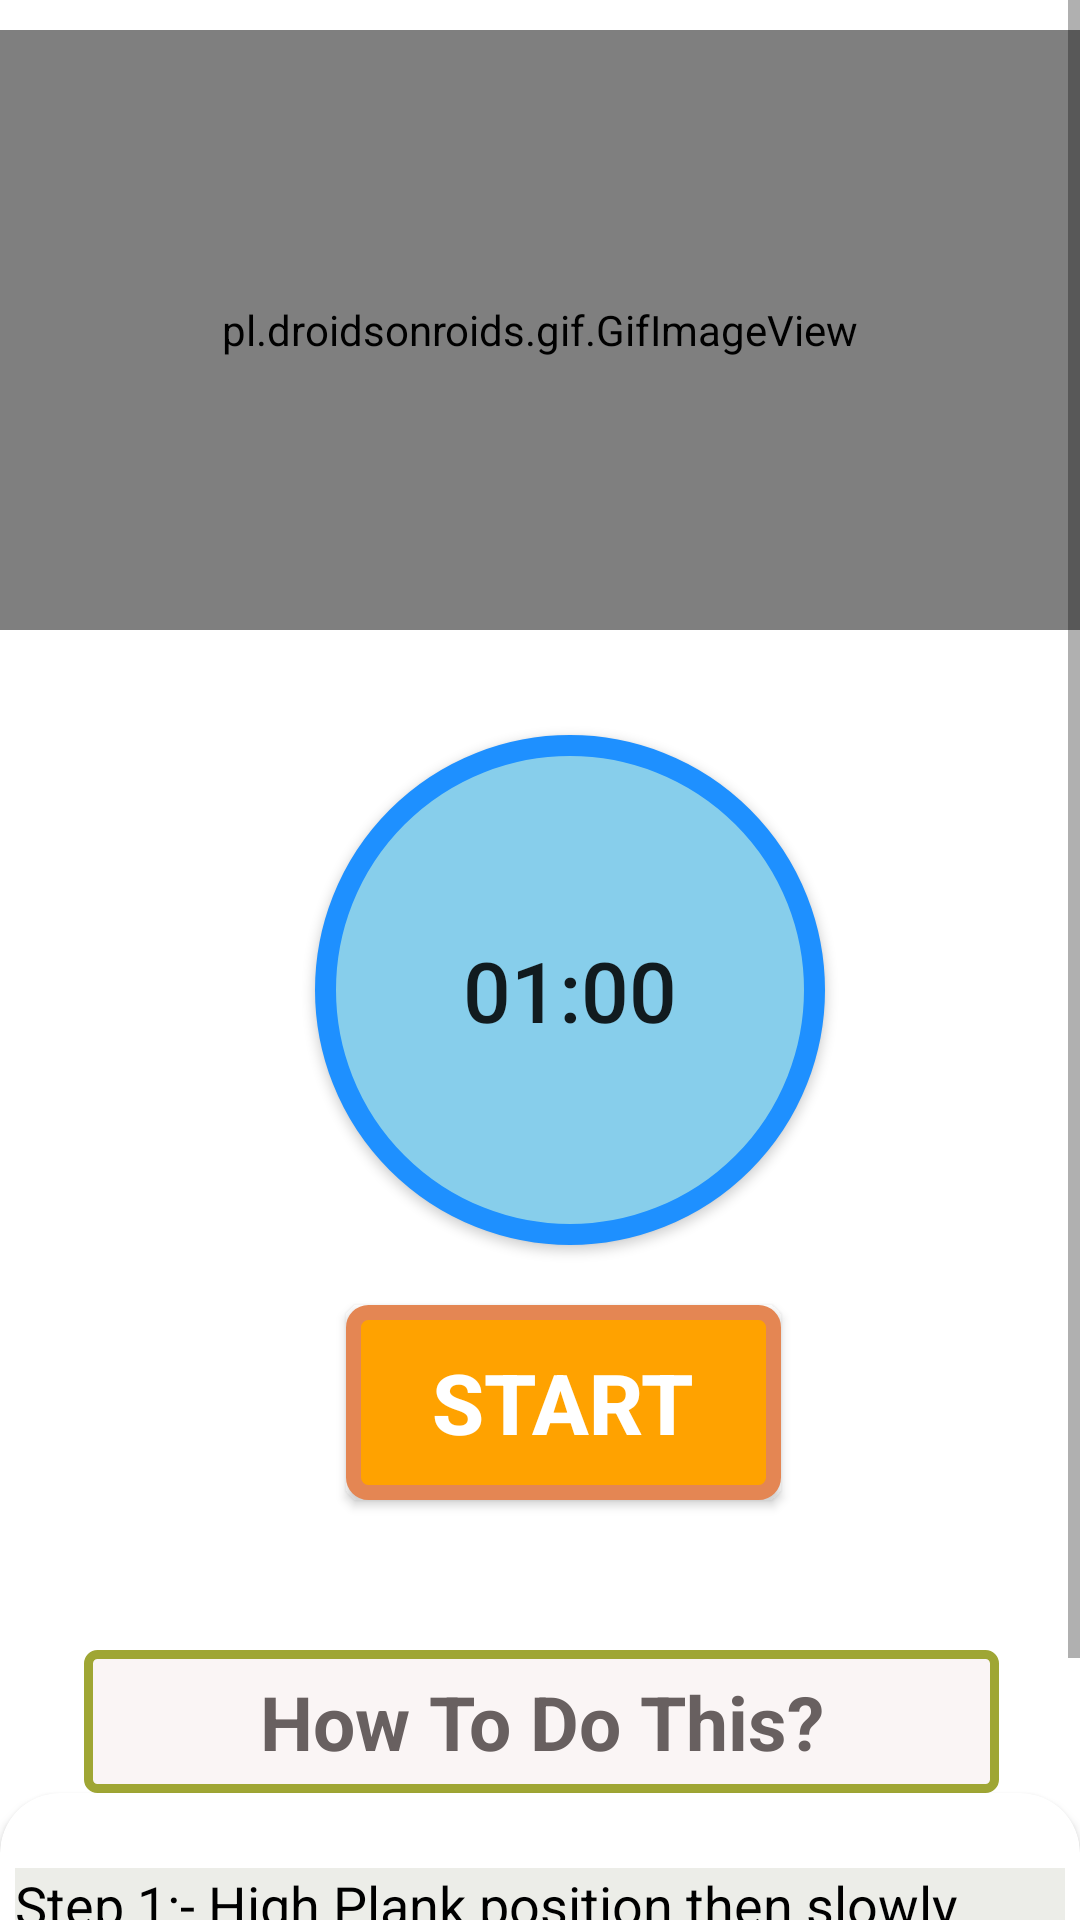

The Android layout XML behind this screen, and the referenced resources:
<!-- AndroidManifest.xml: application theme Theme.HomeWorkoutApp -->
<!-- res/layout/activity_crunches2.xml -->
<?xml version="1.0" encoding="utf-8"?>

<RelativeLayout xmlns:android="http://schemas.android.com/apk/res/android"
    android:layout_width="match_parent"
    xmlns:app="http://schemas.android.com/apk/res-auto"
    android:background="#fff"
    android:layout_height="match_parent">


    <ScrollView
        android:layout_width="match_parent"
        android:layout_height="match_parent"
        >

        <LinearLayout
            android:layout_width="match_parent"
            android:layout_height="match_parent"
            android:orientation="vertical"
            >

            <pl.droidsonroids.gif.GifImageView
                android:layout_marginTop="10dp"
                android:layout_width="fill_parent"
                android:layout_height="200dp"
                android:src="@drawable/exersice_10"
                />
            <Button
                android:layout_marginTop="35dp"
                android:id="@+id/time"
                android:layout_width="170dp"
                android:layout_height="170dp"
                android:layout_marginLeft="105dp"
                android:text="01:00"
                android:textSize="28dp"
                android:padding="15dp"
                android:background="@drawable/button_bg_round"
                />
            <Button
                android:id="@+id/startbutton"
                android:layout_width="wrap_content"
                android:layout_height="wrap_content"
                android:layout_gravity="center"
                android:gravity="center"
                android:layout_marginTop="20dp"
                android:background="@drawable/button_bg"
                android:text="start"
                android:textColor="#fff"
                android:textSize="28sp"
                android:layout_marginLeft="8dp"
                android:textStyle="bold"
                />
            <TextView
                android:layout_width="305dp"
                android:layout_height="wrap_content"
                android:layout_marginStart="28dp"
                android:textAlignment="center"
                android:layout_marginLeft="35dp"
                android:layout_marginTop="50dp"
                android:text="How To Do This?"
                android:textColor="#686060"
                android:textSize="25sp"
                android:padding="7dp"
                android:textStyle="bold"
                android:background="@drawable/button_ji"
                />



            <androidx.cardview.widget.CardView
                android:layout_width="match_parent"
                android:layout_height="match_parent"
                app:cardCornerRadius="20dp"
                android:background="#ecede8"
                android:layout_marginBottom="10dp"
                >

                <LinearLayout
                    android:layout_width="wrap_content"
                    android:layout_height="wrap_content"
                    android:layout_marginStart="5dp"
                    android:layout_marginEnd="5dp"
                    android:layout_marginLeft="5dp"
                    android:background="#ecede8"
                    android:layout_marginTop="25dp"
                    android:orientation="horizontal"
                    >


                    <TextView
                        android:layout_width="match_parent"
                        android:layout_height="wrap_content"
                        android:background="#ecede8"
                        android:text="@string/pose10"
                        android:textColor="@color/black"
                        android:textSize="18sp"
                        />
                </LinearLayout>

            </androidx.cardview.widget.CardView>


        </LinearLayout>

    </ScrollView>
</RelativeLayout>
<!-- resources referenced by this layout -->
<resources>
  <!-- drawable button_bg (drawable) -->
  <?xml version="1.0" encoding="utf-8"?>
  
  <selector xmlns:android="http://schemas.android.com/apk/res/android">
  
      <item>
          <shape android:shape="rectangle">
  
              <stroke android:color="#e48653" android:width="5dp"/>
              <solid android:color="#ffa200"/>
              <corners android:radius="5dp"
                  />
                  <size android:width="145dp" android:height="65dp"
                      />
  
          </shape>
      </item>
  </selector>
  <!-- drawable button_bg_round (drawable) -->
  <?xml version="1.0" encoding="utf-8"?>
  
  <selector xmlns:android="http://schemas.android.com/apk/res/android">
  
      <item
  
          >
          <shape android:shape="oval">
              <stroke android:color="#1e90ff"
                  android:width="7dp"/>
              <solid android:color="#87ceeb"/>
              <size android:width="150dp" android:height="150dp"/>
  
          </shape>
  
      </item>
  </selector>
  <!-- drawable button_ji (drawable) -->
  <?xml version="1.0" encoding="utf-8"?>
  
  <selector xmlns:android="http://schemas.android.com/apk/res/android">
  
      <item
  
          >
  
          <shape android:shape="rectangle">
              <stroke android:color="#9fa634" android:width="3dp"/>
                  <solid android:color="#faf5f5"/>
              <corners android:radius="3dp"/>
              <size android:width="85dp" android:height="35dp"/>
          </shape>
      </item>
  </selector>
  <string name="pose10">    Step 1:- High Plank position then slowly rotate your torso to the side raising your arm till it gets ihlihe with the other one. \n\n
                               Step 2:- Then return to the initial position.
                              </string>
  <style name="Theme.HomeWorkoutApp" parent="Theme.MaterialComponents.DayNight.DarkActionBar">
          
          <item name="colorPrimary">@color/purple_500</item>
          <item name="colorPrimaryVariant">@color/purple_700</item>
          <item name="colorOnPrimary">@color/white</item>
          
          <item name="colorSecondary">@color/teal_200</item>
          <item name="colorSecondaryVariant">@color/teal_700</item>
          <item name="colorOnSecondary">@color/black</item>
          
          <item name="android:statusBarColor" tools:targetApi="l">?attr/colorPrimaryVariant</item>
          
      </style>
  <!-- not gathered from this repository: default colours our renderer supplied (Android Studio template values) -->
  <color name="purple_500">#FF6200EE</color>
  <color name="purple_700">#FF3700B3</color>
  <color name="teal_200">#FF03DAC5</color>
  <color name="teal_700">#FF018786</color>
  <color name="black">#FF000000</color>
  <color name="white">#FFFFFFFF</color>
</resources>
